Run: headless pygame with SDL's dummy video driver; simulated clock (each Clock.tick advances the game by its frame time, no real sleeping); random seed 0; keys injected as events and as key.get_pressed() state; no mouse input.
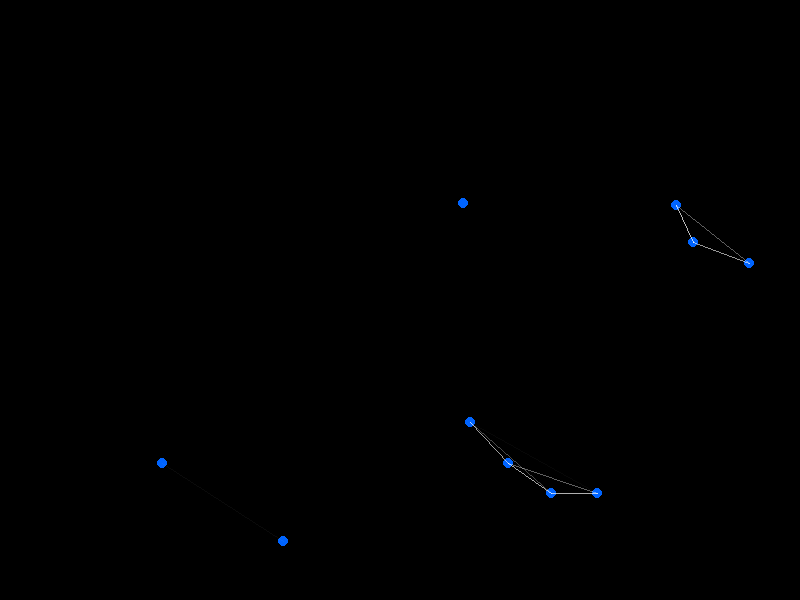
Frame 1 of 4 · flips 1–60 · no input
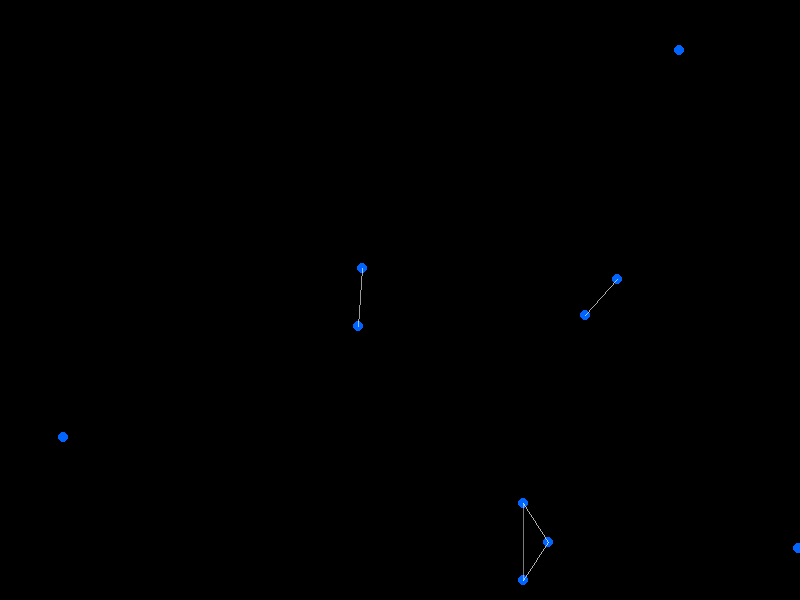
Frame 2 of 4 · flips 61–180 · tapped SPACE, RETURN · held RIGHT (→), D
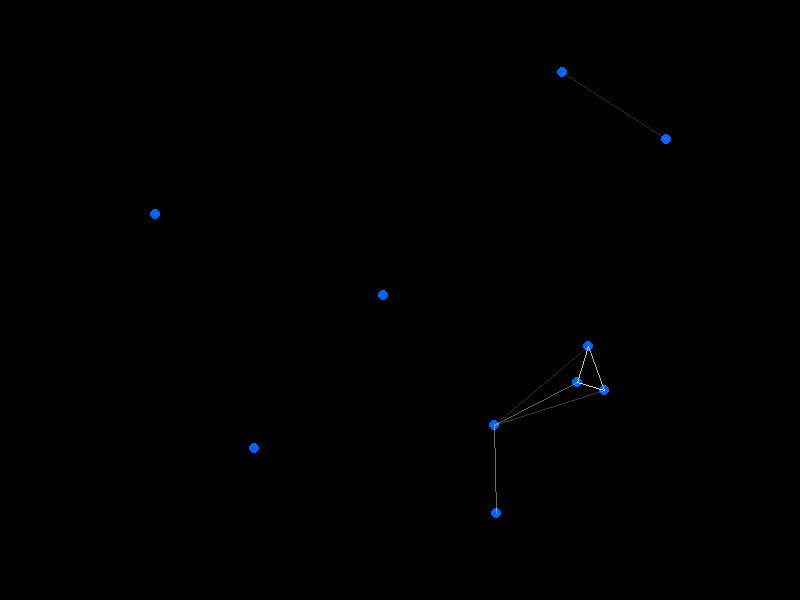
Frame 3 of 4 · flips 181–300 · held DOWN (↓), S
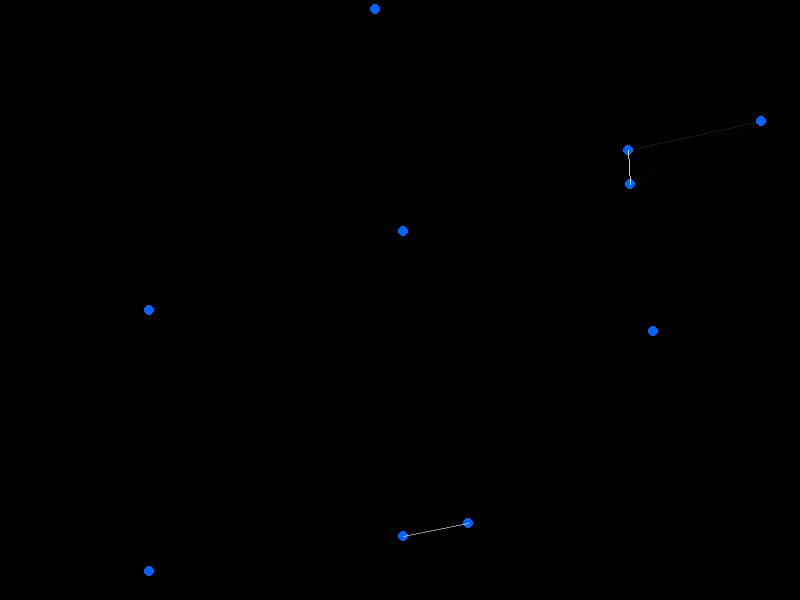
Frame 4 of 4 · flips 301–420 · held LEFT (←), A, UP (↑), W

The pygame program that drew these frames:

#
# Simple 2D 2DOF IK solver
#

import pygame
import math
import random
from time import time

# Initialize Pygame
pygame.init()

# Set up the display
WIDTH = 800
HEIGHT = 600
screen = pygame.display.set_mode((WIDTH, HEIGHT))
pygame.display.set_caption("Moving Points and Lines")

# Colors
BLACK = (0, 0, 0)
WHITE = (255, 255, 255)
BLUE = (0, 100, 255)

class Point:
    def __init__(self):
        self.x = random.randint(0, WIDTH)
        self.y = random.randint(0, HEIGHT)
        self.speed_x = random.uniform(-2, 2)
        self.speed_y = random.uniform(-2, 2)

    def move(self):
        # Update position
        self.x += self.speed_x
        self.y += self.speed_y

        # Bounce off walls
        if self.x < 0 or self.x > WIDTH:
            self.speed_x *= -1
        if self.y < 0 or self.y > HEIGHT:
            self.speed_y *= -1

    def draw(self, screen):
        pygame.draw.circle(screen, BLUE, (int(self.x), int(self.y)), 5)

# Create points
points = [Point() for _ in range(10)]

# Main game loop
running = True
clock = pygame.time.Clock()

while running:
    # Handle events
    for event in pygame.event.get():
        if event.type == pygame.QUIT:
            running = False

    # Clear screen
    screen.fill(BLACK)

    # Move and draw points
    for point in points:
        point.move()
        point.draw(screen)

    # Draw lines between points
    for i in range(len(points)):
        for j in range(i + 1, len(points)):
            # Calculate distance between points
            dist = math.sqrt((points[i].x - points[j].x)**2 + (points[i].y - points[j].y)**2)

            # Only draw lines between points that are close enough
            if dist < 150:
                # Make lines more transparent with distance
                alpha = int(255 * (1 - dist/150))
                color = (WHITE[0], WHITE[1], WHITE[2], alpha)

                # Create a new surface for the line with alpha channel
                line_surface = pygame.Surface((WIDTH, HEIGHT), pygame.SRCALPHA)
                pygame.draw.line(line_surface, color, 
                               (int(points[i].x), int(points[i].y)),
                               (int(points[j].x), int(points[j].y)), 1)
                screen.blit(line_surface, (0, 0))

    # Update display
    pygame.display.flip()

    # Control frame rate
    clock.tick(60)

pygame.quit()
